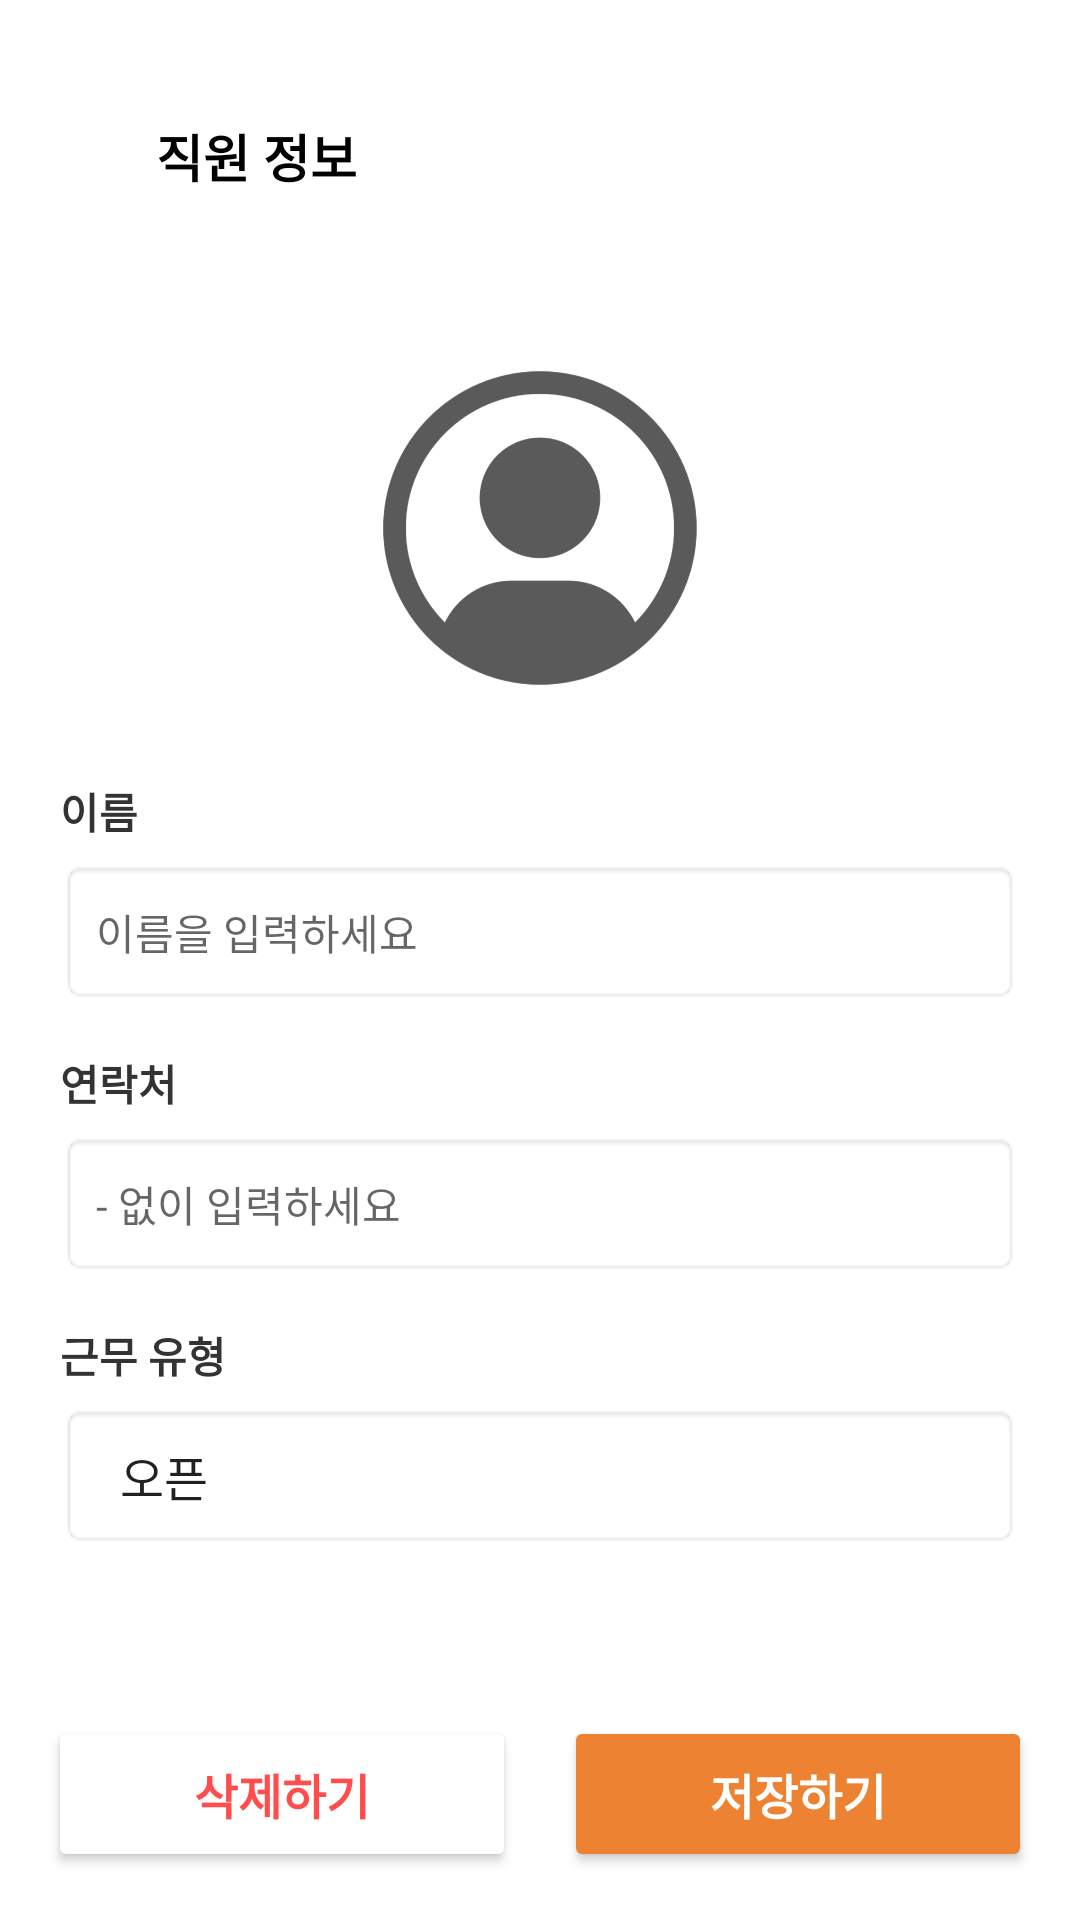

Android layout source for this screen:
<!-- AndroidManifest.xml: application theme Theme.AppCompat.Light.NoActionBar -->
<!-- res/layout/activity_employee_add.xml -->
<?xml version="1.0" encoding="utf-8"?>
<LinearLayout xmlns:android="http://schemas.android.com/apk/res/android"
    xmlns:app="http://schemas.android.com/apk/res-auto"
    xmlns:tools="http://schemas.android.com/tools"
    android:id="@+id/main"
    android:layout_width="match_parent"
    android:layout_height="match_parent"
    android:background="#FFFFFF"
    android:orientation="vertical"
    tools:context=".activity_employee_add">

    <LinearLayout
        android:id="@+id/employeeAddHeader"
        android:layout_width="match_parent"
        android:layout_height="56dp"
        android:layout_marginTop="24dp"
        android:gravity="center_vertical"
        android:orientation="horizontal"
        android:paddingHorizontal="16dp">

        <ImageView
            android:id="@+id/btnBack"
            android:layout_width="24dp"
            android:layout_height="24dp"
            android:contentDescription="뒤로가기"
            android:src="@drawable/outline_chevron_left_24" />

        <TextView
            android:layout_width="wrap_content"
            android:layout_height="wrap_content"
            android:layout_marginStart="12dp"
            android:text="직원 정보"
            android:textColor="#000000"
            android:textSize="17sp"
            android:textStyle="bold" />
    </LinearLayout>

    <ScrollView
        android:layout_width="match_parent"
        android:layout_height="0dp"
        android:layout_weight="1">

        <LinearLayout
            android:layout_width="match_parent"
            android:layout_height="wrap_content"
            android:gravity="center_horizontal"
            android:orientation="vertical"
            android:padding="20dp">

            
            <FrameLayout
                android:id="@+id/layoutProfileSelect"
                android:layout_width="120dp"
                android:layout_height="120dp"
                android:layout_marginTop="16dp">

                
                <ImageView
                    android:id="@+id/ivProfileImage"
                    android:layout_width="110dp"
                    android:layout_height="110dp"
                    android:layout_gravity="center"
                    android:src="@drawable/profile" /> 

                
                <ImageView
                    android:layout_width="32dp"
                    android:layout_height="32dp"
                    android:layout_gravity="bottom|end"
                    android:src="@drawable/outline_photo_camera_24" />
            </FrameLayout>

            
            
            <TextView
                android:layout_width="match_parent"
                android:layout_height="wrap_content"
                android:layout_marginTop="24dp"
                android:text="이름"
                android:textColor="#333333"
                android:textSize="14sp"
                android:textStyle="bold" />

            <EditText
                android:id="@+id/etEmployeeName"
                android:layout_width="match_parent"
                android:layout_height="48dp"
                android:layout_marginTop="6dp"
                android:background="@android:drawable/editbox_background"
                android:hint="이름을 입력하세요"
                android:paddingHorizontal="12dp"
                android:textSize="14sp" />

            
            <TextView
                android:layout_width="match_parent"
                android:layout_height="wrap_content"
                android:layout_marginTop="16dp"
                android:text="연락처"
                android:textColor="#333333"
                android:textSize="14sp"
                android:textStyle="bold" />

            <EditText
                android:id="@+id/etEmployeePhone"
                android:layout_width="match_parent"
                android:layout_height="48dp"
                android:layout_marginTop="6dp"
                android:background="@android:drawable/editbox_background"
                android:hint="- 없이 입력하세요"
                android:inputType="phone"
                android:paddingHorizontal="12dp"
                android:textSize="14sp" />

            
            <TextView
                android:layout_width="match_parent"
                android:layout_height="wrap_content"
                android:layout_marginTop="16dp"
                android:text="근무 유형"
                android:textColor="#333333"
                android:textSize="14sp"
                android:textStyle="bold" />

            <Spinner
                android:id="@+id/spinnerWorkType"
                android:layout_width="match_parent"
                android:layout_height="48dp"
                android:layout_marginTop="6dp"
                android:background="@android:drawable/editbox_background"
                android:entries="@array/work_type_array"
                android:paddingHorizontal="12dp"
                android:spinnerMode="dropdown"
                tools:listitem="@android:layout/simple_spinner_dropdown_item" />

        </LinearLayout>
    </ScrollView>

    <LinearLayout
        android:layout_width="match_parent"
        android:layout_height="wrap_content"
        android:orientation="horizontal"
        android:padding="16dp">

        <android.widget.Button
            android:id="@+id/btnDelete"
            android:layout_width="0dp"
            android:layout_height="52dp"
            android:layout_marginEnd="8dp"
            android:layout_weight="1"
            android:backgroundTint="#FFFFFF"
            android:text="삭제하기"
            android:textColor="#FF4D4D"
            android:textSize="16sp"
            android:textStyle="bold" />

        <android.widget.Button
            android:id="@+id/btnSave"
            android:layout_width="0dp"
            android:layout_height="52dp"
            android:layout_marginStart="8dp"
            android:layout_weight="1"
            android:backgroundTint="#EC8232"
            android:text="저장하기"
            android:textColor="#FFFFFF"
            android:textSize="16sp"
            android:textStyle="bold" />
    </LinearLayout>

</LinearLayout>
<!-- resources referenced by this layout -->
<resources>
  <string-array name="work_type_array">
          <item>오픈</item>
          <item>미들</item>
          <item>마감</item>
          <item>주말</item>
          <item>기타</item>
      </string-array>
  <!-- drawable profile: png bitmap (drawable, 27354 bytes) -->
</resources>
